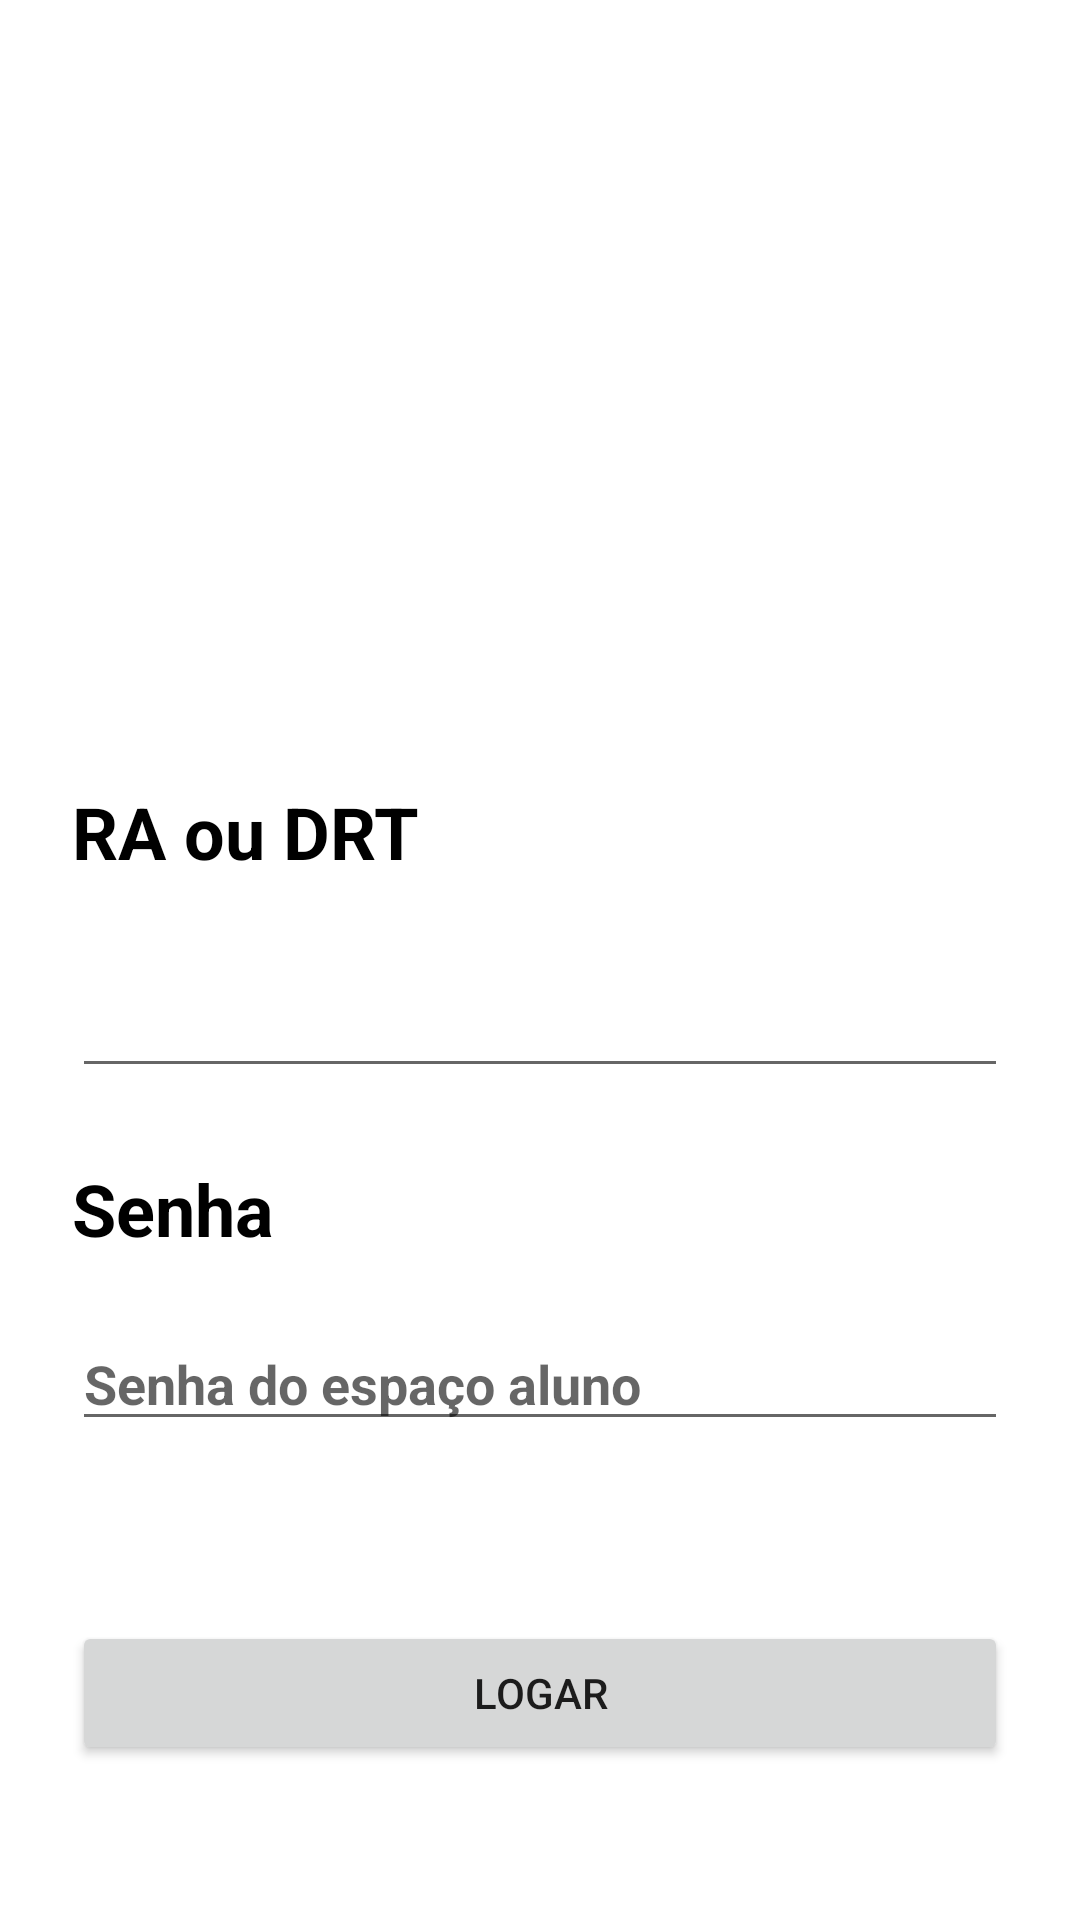

Layout XML and referenced resources for this Android screen:
<!-- AndroidManifest.xml: application theme TemaAppTeste -->
<!-- res/layout/activity_tela_login.xml -->
<?xml version="1.0" encoding="utf-8"?>
<androidx.constraintlayout.widget.ConstraintLayout xmlns:android="http://schemas.android.com/apk/res/android"
    xmlns:app="http://schemas.android.com/apk/res-auto"
    xmlns:tools="http://schemas.android.com/tools"
    android:layout_width="match_parent"
    android:layout_height="match_parent"
    android:background="#FFFFFF"
    tools:context=".TelaLogin">

    <ImageView
        android:id="@+id/imageView5"
        android:layout_width="385dp"
        android:layout_height="185dp"
        android:layout_marginStart="24dp"
        android:layout_marginTop="40dp"
        android:layout_marginEnd="24dp"
        app:layout_constraintEnd_toEndOf="parent"
        app:layout_constraintStart_toStartOf="parent"
        app:layout_constraintTop_toTopOf="parent"
        app:srcCompat="@drawable/marca_ceub_versao_positiva_lilas" />

    <EditText
        android:id="@+id/edtEmail"
        android:layout_width="0dp"
        android:layout_height="wrap_content"
        android:layout_marginStart="24dp"
        android:layout_marginTop="28dp"
        android:layout_marginEnd="24dp"
        android:ems="10"
        android:inputType="text"
        android:textColor="#000000"
        app:layout_constraintEnd_toEndOf="parent"
        app:layout_constraintHorizontal_bias="0.0"
        app:layout_constraintStart_toStartOf="parent"
        app:layout_constraintTop_toBottomOf="@+id/textView5" />

    <TextView
        android:id="@+id/textView5"
        android:layout_width="wrap_content"
        android:layout_height="wrap_content"
        android:layout_marginStart="24dp"
        android:layout_marginTop="36dp"
        android:layout_marginEnd="24dp"
        android:text="RA ou DRT"
        android:textColor="#000000"
        android:textSize="24sp"
        android:textStyle="bold"
        app:layout_constraintEnd_toEndOf="parent"
        app:layout_constraintHorizontal_bias="0.0"
        app:layout_constraintStart_toStartOf="parent"
        app:layout_constraintTop_toBottomOf="@+id/imageView5" />

    <TextView
        android:id="@+id/textView6"
        android:layout_width="wrap_content"
        android:layout_height="wrap_content"
        android:layout_marginStart="24dp"
        android:layout_marginTop="24dp"
        android:layout_marginEnd="24dp"
        android:text="Senha"
        android:textColor="#000000"
        android:textSize="24sp"
        android:textStyle="bold"
        app:layout_constraintEnd_toEndOf="parent"
        app:layout_constraintHorizontal_bias="0.0"
        app:layout_constraintStart_toStartOf="parent"
        app:layout_constraintTop_toBottomOf="@+id/edtEmail" />

    <EditText
        android:id="@+id/edtSenha"
        android:layout_width="0dp"
        android:layout_height="wrap_content"
        android:layout_marginStart="24dp"
        android:layout_marginTop="20dp"
        android:layout_marginEnd="24dp"
        android:ems="10"
        android:hint="Senha do espaço aluno"
        android:inputType="text|textPassword"
        android:textColor="#000000"
        android:textStyle="bold"
        app:layout_constraintEnd_toEndOf="parent"
        app:layout_constraintHorizontal_bias="0.0"
        app:layout_constraintStart_toStartOf="parent"
        app:layout_constraintTop_toBottomOf="@+id/textView6" />

    <Button
        android:id="@+id/cmdLogin"
        android:layout_width="0dp"
        android:layout_height="wrap_content"
        android:layout_marginStart="24dp"
        android:layout_marginTop="60dp"
        android:layout_marginEnd="24dp"
        android:text="Logar"
        app:layout_constraintEnd_toEndOf="parent"
        app:layout_constraintHorizontal_bias="0.0"
        app:layout_constraintStart_toStartOf="parent"
        app:layout_constraintTop_toBottomOf="@+id/edtSenha" />
</androidx.constraintlayout.widget.ConstraintLayout>
<!-- resources referenced by this layout -->
<resources>
  <style name="TemaAppTeste" parent="Theme.MaterialComponents.Light">
          
          <item name="colorPrimary">#662c92</item>
          <item name="colorPrimaryDark">#43054e</item>
          <item name="colorAccent">#bf0087</item>
      </style>
</resources>
